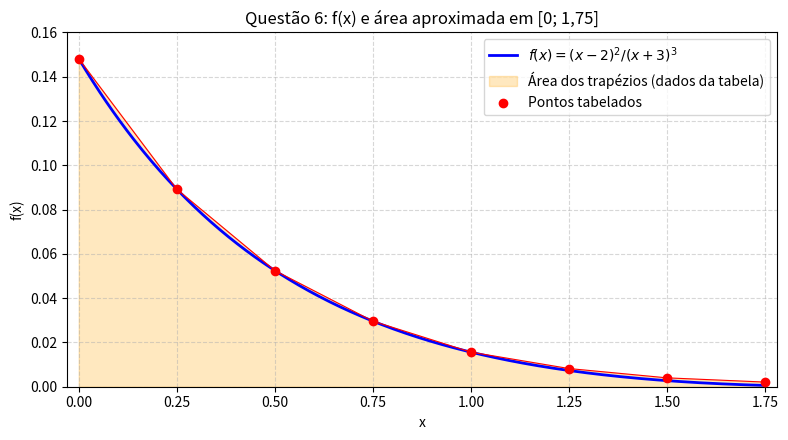
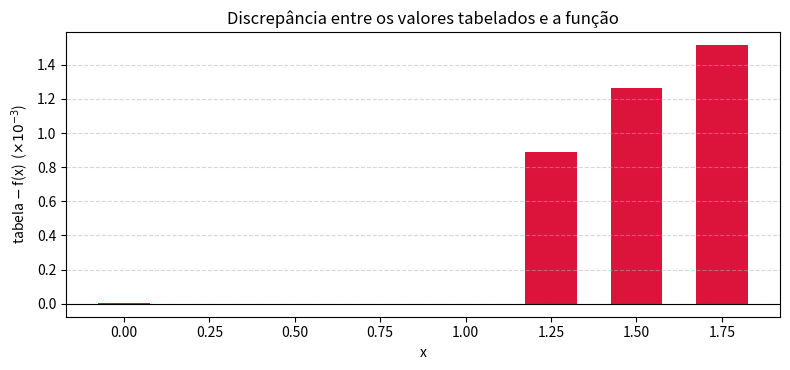

Source code (Python) for these figures, in order:
import numpy as np
import matplotlib.pyplot as plt
from scipy.integrate import quad, simpson, trapezoid

def f(x):
    return (x - 2) ** 2 / (x + 3) ** 3

x_tab = np.array([0.00, 0.25, 0.50, 0.75, 1.00, 1.25, 1.50, 1.75])
y_tab = np.array([1.4815e-1, 8.9213e-2, 5.2478e-2, 2.9630e-2,
                  1.5625e-2, 8.2150e-3, 4.0100e-3, 2.1000e-3])
h = 0.25

def trapezios(y, h):
    return h / 2 * (y[0] + 2 * np.sum(y[1:-1]) + y[-1])

def simpson_1_3(y, h):
    n = len(y) - 1
    assert n % 2 == 0, "Simpson 1/3 precisa de n par"
    return h / 3 * (y[0] + 4 * np.sum(y[1:-1:2]) + 2 * np.sum(y[2:-1:2]) + y[-1])

def simpson_3_8(y, h):
    assert len(y) == 4, "Simpson 3/8 simples usa 4 pontos"
    return 3 * h / 8 * (y[0] + 3 * y[1] + 3 * y[2] + y[3])

def simpson_hibrido(y, h):
    return simpson_1_3(y[:5], h) + simpson_3_8(y[4:], h)

def simpson_13_mais_trapezio(y, h):
    return simpson_1_3(y[:7], h) + h / 2 * (y[6] + y[7])

y_exato_nos = f(x_tab)
I_ref, _ = quad(f, 0, 1.75)

resultados = {
    "Trapézios (tabela)":                trapezios(y_tab, h),
    "Simpson 1/3 + 3/8 (tabela)":        simpson_hibrido(y_tab, h),
    "Simpson 1/3 + trapézio (tabela)":   simpson_13_mais_trapezio(y_tab, h),
    "scipy.trapezoid (tabela)":          trapezoid(y_tab, x=x_tab),
    "scipy.simpson (tabela)":            simpson(y_tab, x=x_tab),
    "Trapézios (f exata nos nós)":       trapezios(y_exato_nos, h),
    "Simpson 1/3 + 3/8 (f exata nos nós)": simpson_hibrido(y_exato_nos, h),
}

print(f"Referência (scipy.integrate.quad): {I_ref:.6f}\n")
print(f"{'Método':<38}{'Resultado':>11}{'Erro abs.':>13}{'Erro rel.':>11}")
for nome, valor in resultados.items():
    erro = abs(valor - I_ref)
    print(f"{nome:<38}{valor:>11.6f}{erro:>13.2e}{100 * erro / I_ref:>10.2f}%")

print("\nDiferença tabela - f(x) em cada nó:")
for xi, yt, ye in zip(x_tab, y_tab, y_exato_nos):
    print(f"  x = {xi:4.2f}   tabela = {yt:.6f}   f(x) = {ye:.6f}   dif. = {yt - ye:+.2e}")

x_fino = np.linspace(0, 1.75, 400)

fig, ax = plt.subplots(figsize=(8, 4.5))
ax.plot(x_fino, f(x_fino), "b-", lw=2, label=r"$f(x)=(x-2)^2/(x+3)^3$")
ax.fill_between(x_tab, y_tab, color="orange", alpha=0.25,
                label="Área dos trapézios (dados da tabela)")
ax.plot(x_tab, y_tab, "r-", lw=0.8)
ax.scatter(x_tab, y_tab, color="red", zorder=5, label="Pontos tabelados")
ax.set_xlabel("x")
ax.set_ylabel("f(x)")
ax.set_title("Questão 6: f(x) e área aproximada em [0; 1,75]")
ax.set_xlim(-0.03, 1.78)
ax.set_ylim(0, 0.16)
ax.set_xticks(x_tab)
ax.grid(True, ls="--", alpha=0.5)
ax.legend()
fig.tight_layout()
fig.savefig("fig1_funcao_trapezios.png", dpi=200)

fig, ax = plt.subplots(figsize=(8, 3.8))
ax.bar(x_tab, (y_tab - y_exato_nos) * 1e3, width=0.15, color="crimson")
ax.axhline(0, color="k", lw=0.8)
ax.set_xlabel("x")
ax.set_ylabel(r"tabela $-$ f(x)  ($\times 10^{-3}$)")
ax.set_title("Discrepância entre os valores tabelados e a função")
ax.set_xticks(x_tab)
ax.grid(True, axis="y", ls="--", alpha=0.5)
fig.tight_layout()
fig.savefig("fig2_discrepancia.png", dpi=200)
plt.show()
plt.show()
